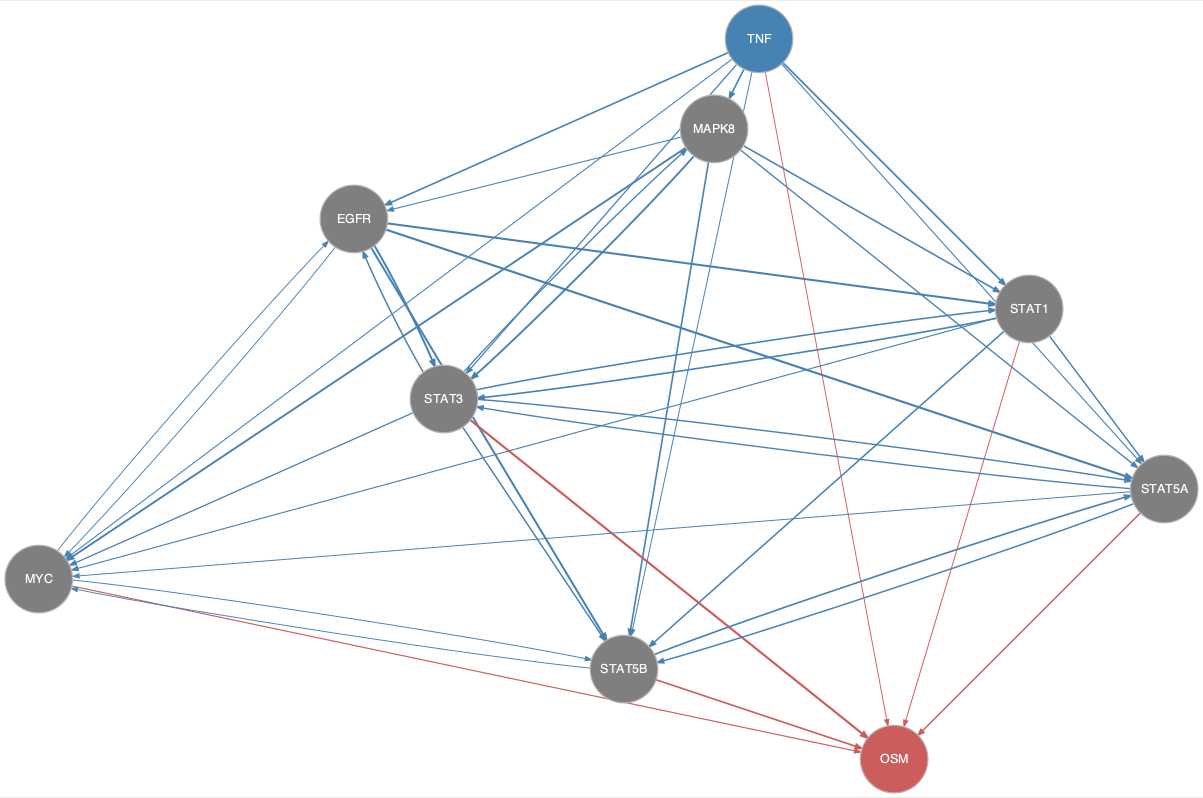

Source data for this figure (header and first rows):
from	to
EGFR	MYC
EGFR	STAT1
EGFR	STAT3
EGFR	STAT5A
EGFR	STAT5B
MAPK8	EGFR
MAPK8	MYC
MAPK8	STAT1
MAPK8	STAT3
MAPK8	STAT5A
MAPK8	STAT5B
MYC	EGFR
MYC	STAT5B
STAT1	MYC
STAT1	STAT3
STAT1	STAT5A
STAT1	STAT5B
STAT3	EGFR
STAT3	MAPK8
STAT3	MYC
STAT3	STAT1
STAT3	STAT5A
STAT3	STAT5B
STAT5A	MYC
STAT5A	STAT3
STAT5A	STAT5B
STAT5B	MYC
STAT5B	STAT5A
TNF	EGFR
TNF	MAPK8
TNF	MYC
TNF	STAT1
TNF	STAT3
TNF	STAT5A
TNF	STAT5B
MYC	OSM
STAT1	OSM
STAT3	OSM
STAT5A	OSM
STAT5B	OSM
TNF	OSM
